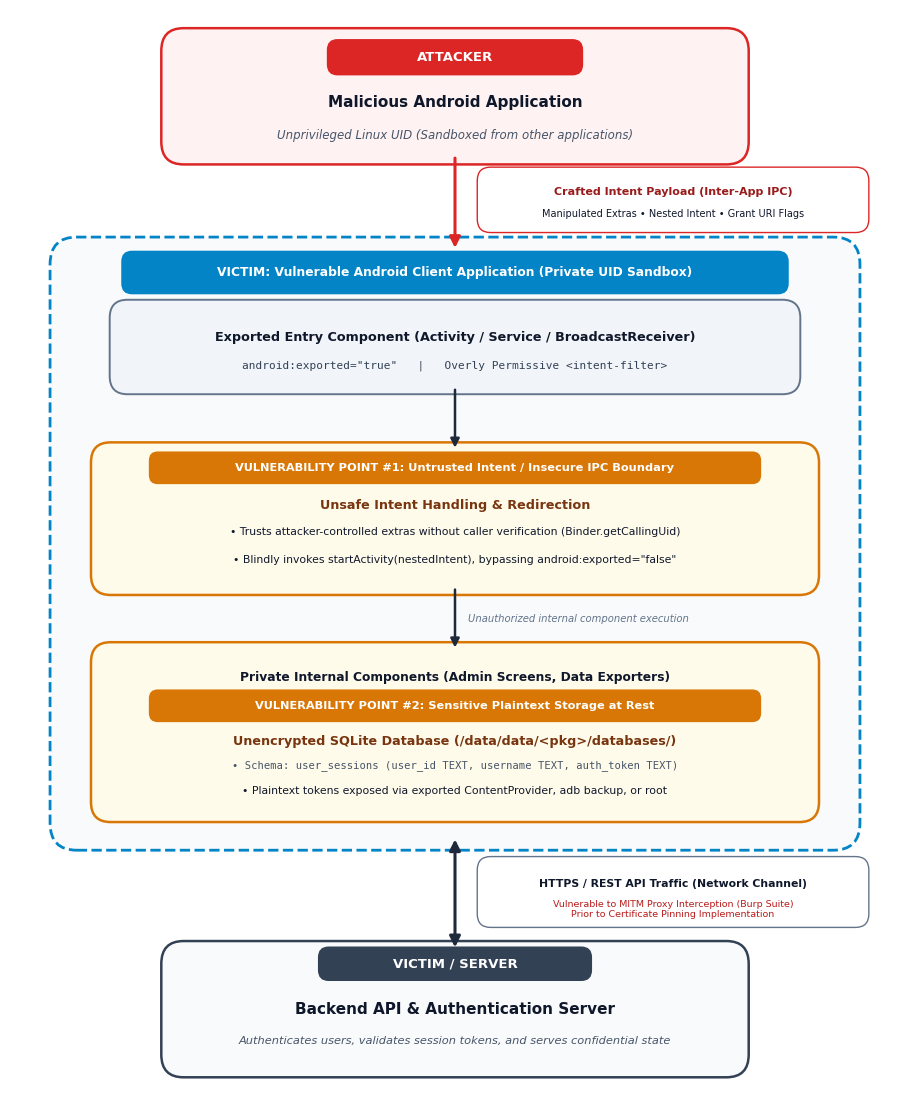

This figure's Python source:
import matplotlib.pyplot as plt
import matplotlib.patches as patches

fig, ax = plt.subplots(figsize=(9.2, 11.2), dpi=300, facecolor='white')
ax.set_facecolor('white')
ax.set_xlim(0, 100)
ax.set_ylim(0, 120)
ax.axis('off')

FONT = 'DejaVu Sans'
MONO = 'DejaVu Sans Mono'

# Colors
C_ATTACK_BG = '#FEF2F2'
C_ATTACK_EDGE = '#DC2626'
C_ATTACK_TXT = '#991B1B'
C_CLIENT_CONTAINER_BG = '#F8FAFC'
C_CLIENT_CONTAINER_EDGE = '#0284C7'
C_COMP_BG = '#F1F5F9'
C_COMP_EDGE = '#64748B'
C_VULN_BG = '#FFFBEB'
C_VULN_EDGE = '#D97706'
C_VULN_TXT = '#B45309'
C_SERVER_BG = '#F8FAFC'
C_SERVER_EDGE = '#334155'
C_SERVER_TXT = '#1E293B'
C_TEXT_DARK = '#0F172A'
C_TEXT_MUTED = '#475569'
C_ARROW = '#1E293B'

# 1. Attacker
p_att = patches.FancyBboxPatch((18, 104), 64, 13, boxstyle="round,pad=1.0,rounding_size=2.5", linewidth=1.8, edgecolor=C_ATTACK_EDGE, facecolor=C_ATTACK_BG)
ax.add_patch(p_att)
p_att_badge = patches.FancyBboxPatch((36, 113.2), 28, 3.2, boxstyle="round,pad=0.4,rounding_size=1.2", linewidth=0, facecolor=C_ATTACK_EDGE)
ax.add_patch(p_att_badge)
t_att_b = ax.text(50, 114.8, "ATTACKER", ha='center', va='center', fontsize=9.5, fontweight='bold', color='white', fontfamily=FONT)
t_att_1 = ax.text(50, 109.8, "Malicious Android Application", ha='center', va='center', fontsize=11, fontweight='bold', color=C_TEXT_DARK, fontfamily=FONT)
t_att_2 = ax.text(50, 106.2, "Unprivileged Linux UID (Sandboxed from other applications)", ha='center', va='center', fontsize=8.5, fontstyle='italic', color=C_TEXT_MUTED, fontfamily=FONT)

# Arrow from Attacker to Client
ax.annotate('', xy=(50, 93.5), xytext=(50, 104), arrowprops=dict(arrowstyle="-|>", color=C_ATTACK_EDGE, lw=2.2, mutation_scale=16))
p_arrow_callout = patches.FancyBboxPatch((53, 96.0), 43, 6.2, boxstyle="round,pad=0.5,rounding_size=1.5", linewidth=1.0, edgecolor=C_ATTACK_EDGE, facecolor='#FFFFFF')
ax.add_patch(p_arrow_callout)
t_arr_1 = ax.text(74.5, 100.0, "Crafted Intent Payload (Inter-App IPC)", ha='center', va='center', fontsize=8.0, fontweight='bold', color=C_ATTACK_TXT, fontfamily=FONT)
t_arr_2 = ax.text(74.5, 97.5, "Manipulated Extras • Nested Intent • Grant URI Flags", ha='center', va='center', fontsize=7.0, color=C_TEXT_DARK, fontfamily=FONT)

# 2. Client Container
p_client_box = patches.FancyBboxPatch((6, 29), 88, 64.5, boxstyle="round,pad=1.5,rounding_size=3.0", linewidth=2.0, edgecolor=C_CLIENT_CONTAINER_EDGE, facecolor=C_CLIENT_CONTAINER_BG, linestyle='--')
ax.add_patch(p_client_box)

# Centered Client Badge with ample width
p_client_badge = patches.FancyBboxPatch((13, 89.2), 74, 3.8, boxstyle="round,pad=0.5,rounding_size=1.2", linewidth=0, facecolor='#0284C7')
ax.add_patch(p_client_badge)
t_cl_b = ax.text(50, 91.1, "VICTIM: Vulnerable Android Client Application (Private UID Sandbox)", ha='center', va='center', fontsize=8.8, fontweight='bold', color='white', fontfamily=FONT)

# 2.1 Entry Component
p_entry = patches.FancyBboxPatch((12, 78.5), 76, 8.8, boxstyle="round,pad=0.8,rounding_size=2.0", linewidth=1.4, edgecolor=C_COMP_EDGE, facecolor=C_COMP_BG)
ax.add_patch(p_entry)
t_en_1 = ax.text(50, 84.0, "Exported Entry Component (Activity / Service / BroadcastReceiver)", ha='center', va='center', fontsize=9.2, fontweight='bold', color=C_TEXT_DARK, fontfamily=FONT)
t_en_2 = ax.text(50, 80.8, 'android:exported="true"   |   Overly Permissive <intent-filter>', ha='center', va='center', fontsize=8.0, fontfamily=MONO, color='#334155')

# Arrow to Vuln 1
ax.annotate('', xy=(50, 71.5), xytext=(50, 78.5), arrowprops=dict(arrowstyle="-|>", color=C_ARROW, lw=1.8, mutation_scale=13))

# 2.2 Vuln Point 1
p_vuln1 = patches.FancyBboxPatch((10, 56.5), 80, 15.0, boxstyle="round,pad=0.9,rounding_size=2.2", linewidth=1.8, edgecolor=C_VULN_EDGE, facecolor=C_VULN_BG)
ax.add_patch(p_vuln1)
p_v1_badge = patches.FancyBboxPatch((16, 68.2), 68, 2.8, boxstyle="round,pad=0.4,rounding_size=1.0", linewidth=0, facecolor='#D97706')
ax.add_patch(p_v1_badge)
t_v1_b = ax.text(50, 69.6, "VULNERABILITY POINT #1: Untrusted Intent / Insecure IPC Boundary", ha='center', va='center', fontsize=8.2, fontweight='bold', color='white', fontfamily=FONT)
t_v1_1 = ax.text(50, 65.5, "Unsafe Intent Handling & Redirection", ha='center', va='center', fontsize=9.2, fontweight='bold', color='#78350F', fontfamily=FONT)
t_v1_2 = ax.text(50, 62.5, "• Trusts attacker-controlled extras without caller verification (Binder.getCallingUid)", ha='center', va='center', fontsize=7.8, color=C_TEXT_DARK, fontfamily=FONT)
t_v1_3 = ax.text(50, 59.5, "• Blindly invokes startActivity(nestedIntent), bypassing android:exported=\"false\"", ha='center', va='center', fontsize=7.8, color=C_TEXT_DARK, fontfamily=FONT)

# Arrow to Vuln 2
ax.annotate('', xy=(50, 49.5), xytext=(50, 56.5), arrowprops=dict(arrowstyle="-|>", color=C_ARROW, lw=1.8, mutation_scale=13))
t_arr_mid = ax.text(51.5, 53.0, "Unauthorized internal component execution", ha='left', va='center', fontsize=7.2, fontstyle='italic', color='#64748B', fontfamily=FONT)

# 2.3 Vuln Point 2
p_vuln2 = patches.FancyBboxPatch((10, 31.5), 80, 18.0, boxstyle="round,pad=0.9,rounding_size=2.2", linewidth=1.8, edgecolor=C_VULN_EDGE, facecolor=C_VULN_BG)
ax.add_patch(p_vuln2)
t_v2_0 = ax.text(50, 46.5, "Private Internal Components (Admin Screens, Data Exporters)", ha='center', va='center', fontsize=8.8, fontweight='bold', color=C_TEXT_DARK, fontfamily=FONT)
p_v2_badge = patches.FancyBboxPatch((16, 42.0), 68, 2.8, boxstyle="round,pad=0.4,rounding_size=1.0", linewidth=0, facecolor='#D97706')
ax.add_patch(p_v2_badge)
t_v2_b = ax.text(50, 43.4, "VULNERABILITY POINT #2: Sensitive Plaintext Storage at Rest", ha='center', va='center', fontsize=8.2, fontweight='bold', color='white', fontfamily=FONT)
t_v2_1 = ax.text(50, 39.5, "Unencrypted SQLite Database (/data/data/<pkg>/databases/)", ha='center', va='center', fontsize=9.2, fontweight='bold', color='#78350F', fontfamily=FONT)
t_v2_2 = ax.text(50, 36.8, "• Schema: user_sessions (user_id TEXT, username TEXT, auth_token TEXT)", ha='center', va='center', fontsize=7.6, fontfamily=MONO, color='#475569')
t_v2_3 = ax.text(50, 34.0, "• Plaintext tokens exposed via exported ContentProvider, adb backup, or root", ha='center', va='center', fontsize=7.8, color=C_TEXT_DARK, fontfamily=FONT)

# Arrow from Client to Server
ax.annotate('', xy=(50, 16.5), xytext=(50, 29.0), arrowprops=dict(arrowstyle="<|-|>", color=C_ARROW, lw=2.2, mutation_scale=16))
p_net_callout = patches.FancyBboxPatch((53, 19.5), 43, 6.8, boxstyle="round,pad=0.5,rounding_size=1.5", linewidth=1.0, edgecolor='#64748B', facecolor='#FFFFFF')
ax.add_patch(p_net_callout)
t_net_1 = ax.text(74.5, 23.8, "HTTPS / REST API Traffic (Network Channel)", ha='center', va='center', fontsize=7.8, fontweight='bold', color=C_TEXT_DARK, fontfamily=FONT)
t_net_2 = ax.text(74.5, 21.0, "Vulnerable to MITM Proxy Interception (Burp Suite)\nPrior to Certificate Pinning Implementation", ha='center', va='center', fontsize=6.8, color='#B91C1C', fontfamily=FONT)

# 3. Server
p_server = patches.FancyBboxPatch((18, 3.5), 64, 13.0, boxstyle="round,pad=1.0,rounding_size=2.5", linewidth=1.8, edgecolor=C_SERVER_EDGE, facecolor=C_SERVER_BG)
ax.add_patch(p_server)
p_srv_badge = patches.FancyBboxPatch((35, 13.5), 30, 3.0, boxstyle="round,pad=0.4,rounding_size=1.2", linewidth=0, facecolor=C_SERVER_EDGE)
ax.add_patch(p_srv_badge)
t_srv_b = ax.text(50, 15.0, "VICTIM / SERVER", ha='center', va='center', fontsize=9.5, fontweight='bold', color='white', fontfamily=FONT)
t_srv_1 = ax.text(50, 10.0, "Backend API & Authentication Server", ha='center', va='center', fontsize=11, fontweight='bold', color=C_TEXT_DARK, fontfamily=FONT)
t_srv_2 = ax.text(50, 6.5, "Authenticates users, validates session tokens, and serves confidential state", ha='center', va='center', fontsize=8.2, fontstyle='italic', color=C_TEXT_MUTED, fontfamily=FONT)

fig.canvas.draw()
renderer = fig.canvas.get_renderer()

checks = [
    ("Attacker Badge", t_att_b, p_att_badge),
    ("Attacker Title", t_att_1, p_att),
    ("Attacker Subtitle", t_att_2, p_att),
    ("Arrow Callout 1", t_arr_1, p_arrow_callout),
    ("Arrow Callout 2", t_arr_2, p_arrow_callout),
    ("Client Badge", t_cl_b, p_client_badge),
    ("Entry Title", t_en_1, p_entry),
    ("Entry Filter", t_en_2, p_entry),
    ("Vuln 1 Badge", t_v1_b, p_v1_badge),
    ("Vuln 1 Title", t_v1_1, p_vuln1),
    ("Vuln 1 Detail 1", t_v1_2, p_vuln1),
    ("Vuln 1 Detail 2", t_v1_3, p_vuln1),
    ("Vuln 2 Subheader", t_v2_0, p_vuln2),
    ("Vuln 2 Badge", t_v2_b, p_v2_badge),
    ("Vuln 2 Title", t_v2_1, p_vuln2),
    ("Vuln 2 Schema", t_v2_2, p_vuln2),
    ("Vuln 2 Detail", t_v2_3, p_vuln2),
    ("Net Callout 1", t_net_1, p_net_callout),
    ("Net Callout 2", t_net_2, p_net_callout),
    ("Server Badge", t_srv_b, p_srv_badge),
    ("Server Title", t_srv_1, p_server),
    ("Server Subtitle", t_srv_2, p_server),
]

all_passed = True
for name, txt, box in checks:
    t_bb = txt.get_window_extent(renderer)
    b_bb = box.get_window_extent(renderer)
    margin_left = t_bb.x0 - b_bb.x0
    margin_right = b_bb.x1 - t_bb.x1
    margin_top = b_bb.y1 - t_bb.y1
    margin_bottom = t_bb.y0 - b_bb.y0
    overflow = margin_left < 0 or margin_right < 0 or margin_top < 0 or margin_bottom < 0
    status = "OVERFLOW!" if overflow else "OK"
    if overflow:
        all_passed = False
    print(f"{name:<20}: {status} (L={margin_left:.1f}px, R={margin_right:.1f}px, T={margin_top:.1f}px, B={margin_bottom:.1f}px)")

print(f"\nOverall boundary check: {'ALL PASSED!' if all_passed else 'FAILED!'}")

if all_passed:
    plt.tight_layout()
    plt.savefig('architecture_diagram.png', dpi=300, facecolor='white', bbox_inches='tight')
    print("architecture_diagram.png successfully updated!")
